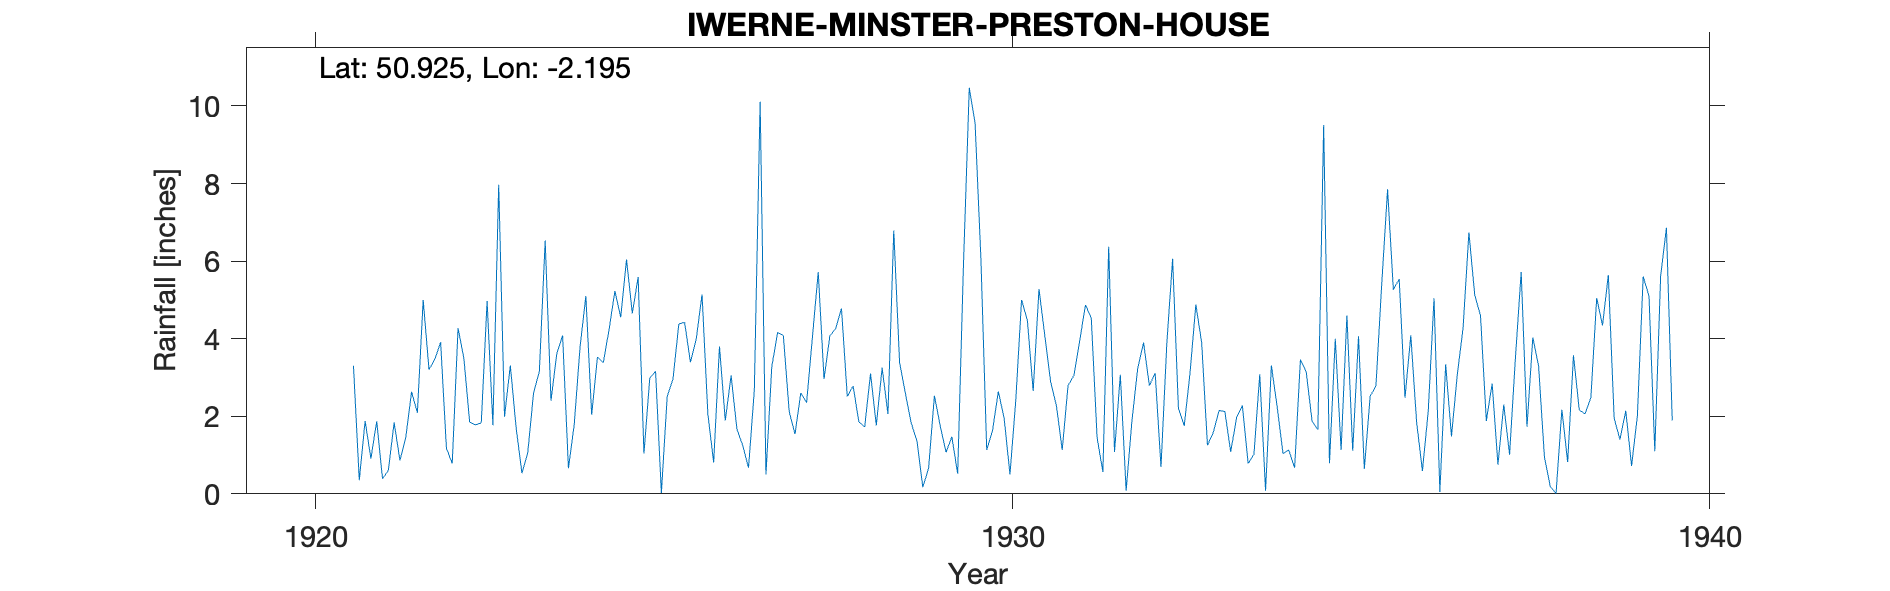

Data behind this chart, as committed beside it:
IWERNE-MINSTER-PRESTON-HOUSE, , , , , , , , , , , , , , , , , , , , , 
Grid ref, ST864139, Long, -2.195, Lat, 50.92, Elevation, 220, ft, , , , , , , , , , , , , 
Station no, 1625, , , , , , , , , , , , , , , , , , , , 
, 1920, 1921, 1922, 1923, 1924, 1925, 1926, 1927, 1928, 1929, 1930, 1931, 1932, 1933, 1934, 1935, 1936, 1937, 1938, 1939, 1940
January, , 3.3, 5, 1.77, 4.08, 4.65, 5.14, 3.27, 4.78, 1.83, 6.07, 2.89, 3.07, 3.12, 3.08, 0.79, 5.54, 6.74, 3.29, 5.64, 
February, , 0.35, 3.2, 7.97, 0.66, 5.59, 2.06, 4.16, 2.51, 1.36, 1.13, 2.27, 0.08, 4.88, 0.08, 4, 2.48, 5.13, 0.95, 1.95, 
March, , 1.88, 3.47, 1.99, 1.79, 1.04, 0.81, 4.08, 2.78, 0.17, 1.63, 1.13, 1.89, 3.9, 3.31, 1.13, 4.09, 4.59, 0.19, 1.4, 
April, , 0.91, 3.91, 3.31, 3.78, 2.98, 3.8, 2.12, 1.85, 0.66, 2.64, 2.79, 3.24, 1.25, 2.24, 4.6, 1.85, 1.88, 0.01, 2.14, 
May, , 1.87, 1.18, 1.7, 5.1, 3.16, 1.89, 1.54, 1.73, 2.53, 1.95, 3.05, 3.9, 1.58, 1.04, 1.11, 0.59, 2.84, 2.17, 0.72, 
June, , 0.39, 0.78, 0.53, 2.04, 0.02, 3.05, 2.6, 3.1, 1.75, 0.5, 3.94, 2.79, 2.15, 1.13, 4.06, 2.13, 0.75, 0.82, 2.01, 
July, , 0.6, 4.27, 1.06, 3.53, 2.51, 1.67, 2.35, 1.76, 1.07, 2.4, 4.87, 3.11, 2.12, 0.67, 0.64, 5.04, 2.3, 3.57, 5.6, 
August, , 1.84, 3.5, 2.6, 3.38, 2.96, 1.25, 4.04, 3.25, 1.47, 5, 4.53, 0.69, 1.08, 3.46, 2.51, 0.05, 1.01, 2.16, 5.1, 
September, , 0.86, 1.85, 3.16, 4.24, 4.38, 0.67, 5.72, 2.06, 0.52, 4.47, 1.45, 3.87, 1.96, 3.14, 2.79, 3.34, 3.49, 2.06, 1.1, 
October, , 1.45, 1.78, 6.53, 5.23, 4.42, 2.67, 2.96, 6.79, 5.91, 2.65, 0.56, 6.06, 2.28, 1.88, 5.42, 1.48, 5.72, 2.49, 5.61, 
November, , 2.63, 1.83, 2.4, 4.55, 3.39, 10.11, 4.07, 3.39, 10.47, 5.28, 6.37, 2.2, 0.78, 1.65, 7.85, 3.07, 1.73, 5.05, 6.86, 
December, , 2.09, 4.97, 3.62, 6.04, 3.99, 0.5, 4.26, 2.59, 9.55, 4.08, 1.08, 1.75, 1.02, 9.51, 5.26, 4.28, 4.03, 4.34, 1.89, 
Total, 33.5, 18.17, 35.74, 36.64, 44.42, 39.09, 33.62, 41.17, 36.59, 37.29, 37.8, 34.93, 32.65, 26.12, 31.19, 40.16, 33.94, 40.21, 27.1, 40.02, 
1921 1922 Columns marked as needing to b…, , , , , , , , , , , , , , , , , , , , , 
1921 1922 Totals from Iwerne Minster Hou…, , , , , , , , , , , , , , , , , , , , , 
1927 Aug 15 Gauge moved 90ft E, , , , , , , , , , , , , , , , , , , , , 
1940 Station terminated, , , , , , , , , , , , , , , , , , , , , 
